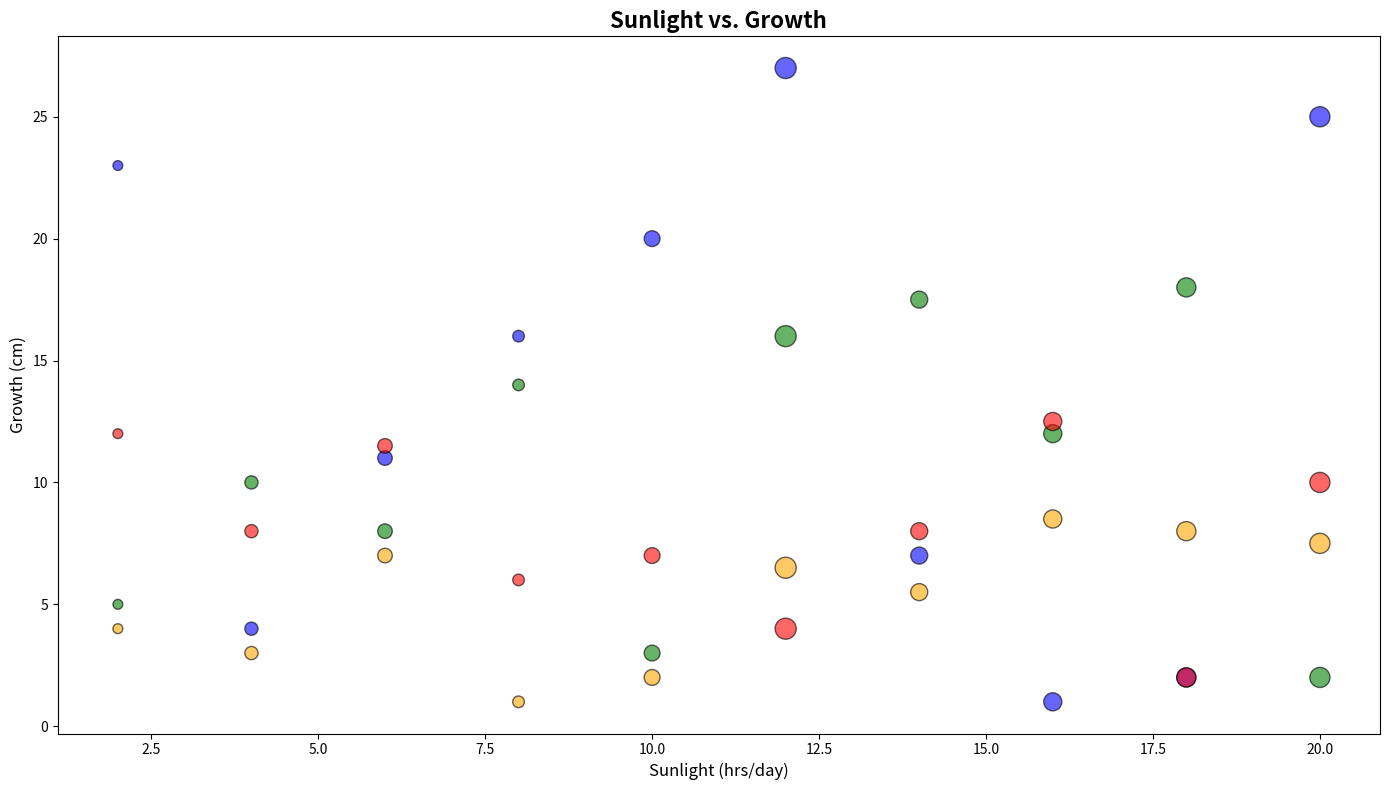

The matplotlib source for this figure:
import matplotlib.pyplot as plt
import numpy as np

sunlight = np.array([2, 4, 6, 8, 10, 12, 14, 16, 18, 20])
succulent_growth = np.array([5, 10, 8, 14, 3, 16, 17.5, 12, 18, 2])
fern_growth = np.array([4, 3, 7, 1, 2, 6.5, 5.5, 8.5, 8, 7.5])
pothos_growth = np.array([23, 4, 11, 16, 20, 27, 7, 1, 2, 25])
cactus_growth = np.array([12, 8, 11.5, 6, 7, 4, 8, 12.5, 2, 10])

sizes = np.array([50, 90, 110, 70, 130, 230, 150, 170, 190, 210])

plt.figure(figsize=(14, 8))

plt.scatter(sunlight, succulent_growth, s=sizes, c='green', alpha=0.6, edgecolor='k')
plt.scatter(sunlight, fern_growth, s=sizes, c='orange', alpha=0.6, edgecolor='k')
plt.scatter(sunlight, pothos_growth, s=sizes, c='blue', alpha=0.6, edgecolor='k')
plt.scatter(sunlight, cactus_growth, s=sizes, c='red', alpha=0.6, edgecolor='k')

plt.title('Sunlight vs. Growth', fontsize=16, fontweight='bold')
plt.xlabel('Sunlight (hrs/day)', fontsize=12)
plt.ylabel('Growth (cm)', fontsize=12)

plt.tight_layout()

plt.show()
